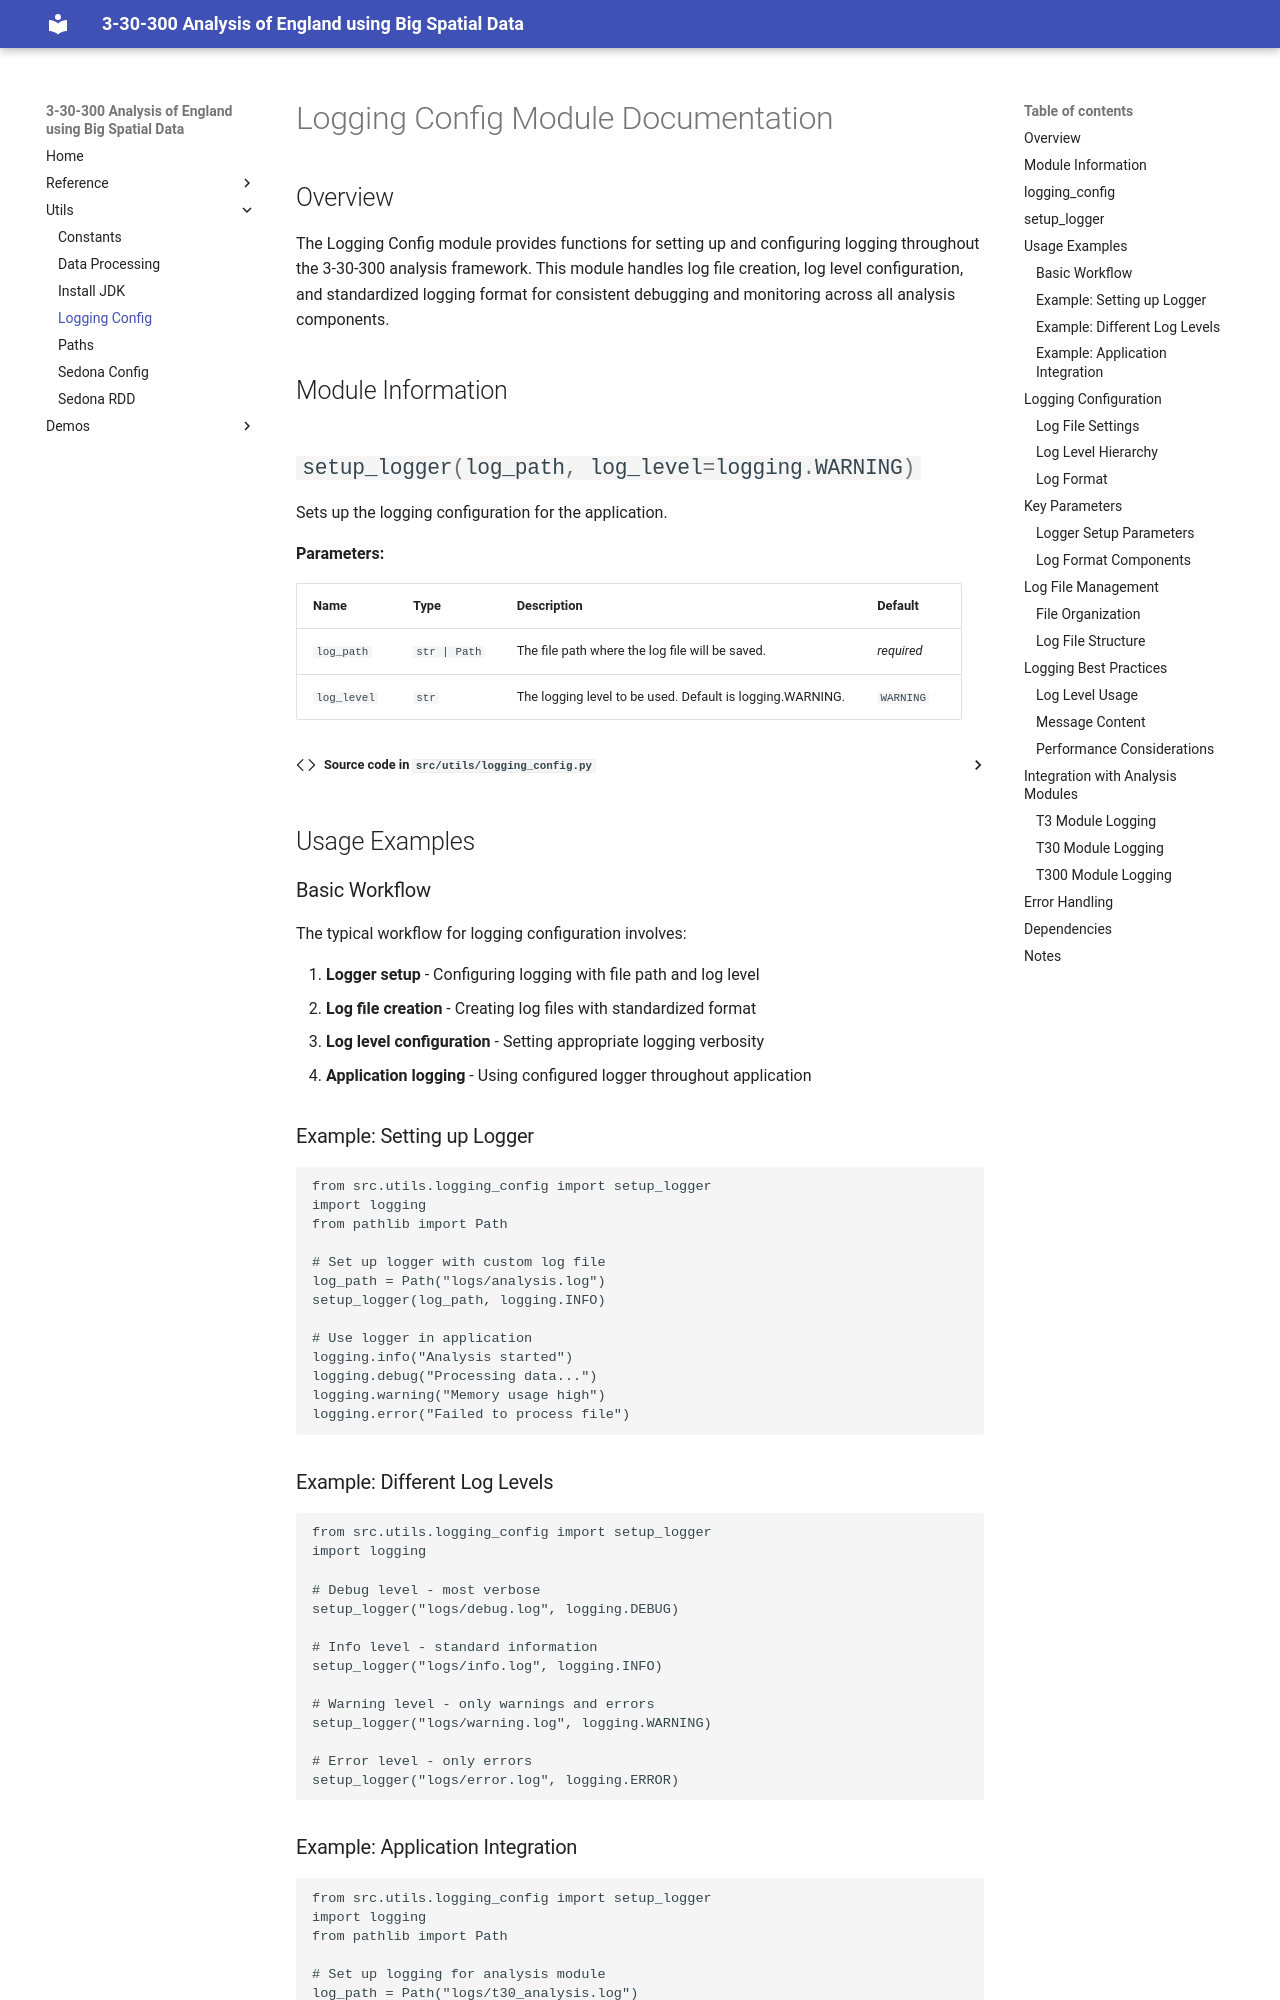

repository: sdgresearch/3-30-300-analysis · page: 3-30-300-analysis/utils/logging_config/index.html · generator: mkdocs

# Logging Config Module Documentation

## Overview

The Logging Config module provides functions for setting up and configuring logging throughout the 3-30-300 analysis framework. This module handles log file creation, log level configuration, and standardized logging format for consistent debugging and monitoring across all analysis components.

## Module Information

::: src.utils.logging_config
    handler: python
    selection:
      members:
        - setup_logger
    rendering:
      show_source: true
      show_root_heading: true
      show_category_heading: true

## Usage Examples

### Basic Workflow

The typical workflow for logging configuration involves:

1. **Logger setup** - Configuring logging with file path and log level
2. **Log file creation** - Creating log files with standardized format
3. **Log level configuration** - Setting appropriate logging verbosity
4. **Application logging** - Using configured logger throughout application

### Example: Setting up Logger

```python
from src.utils.logging_config import setup_logger
import logging
from pathlib import Path

# Set up logger with custom log file
log_path = Path("logs/analysis.log")
setup_logger(log_path, logging.INFO)

# Use logger in application
logging.info("Analysis started")
logging.debug("Processing data...")
logging.warning("Memory usage high")
logging.error("Failed to process file")
```

### Example: Different Log Levels

```python
from src.utils.logging_config import setup_logger
import logging

# Debug level - most verbose
setup_logger("logs/debug.log", logging.DEBUG)

# Info level - standard information
setup_logger("logs/info.log", logging.INFO)

# Warning level - only warnings and errors
setup_logger("logs/warning.log", logging.WARNING)

# Error level - only errors
setup_logger("logs/error.log", logging.ERROR)
```
